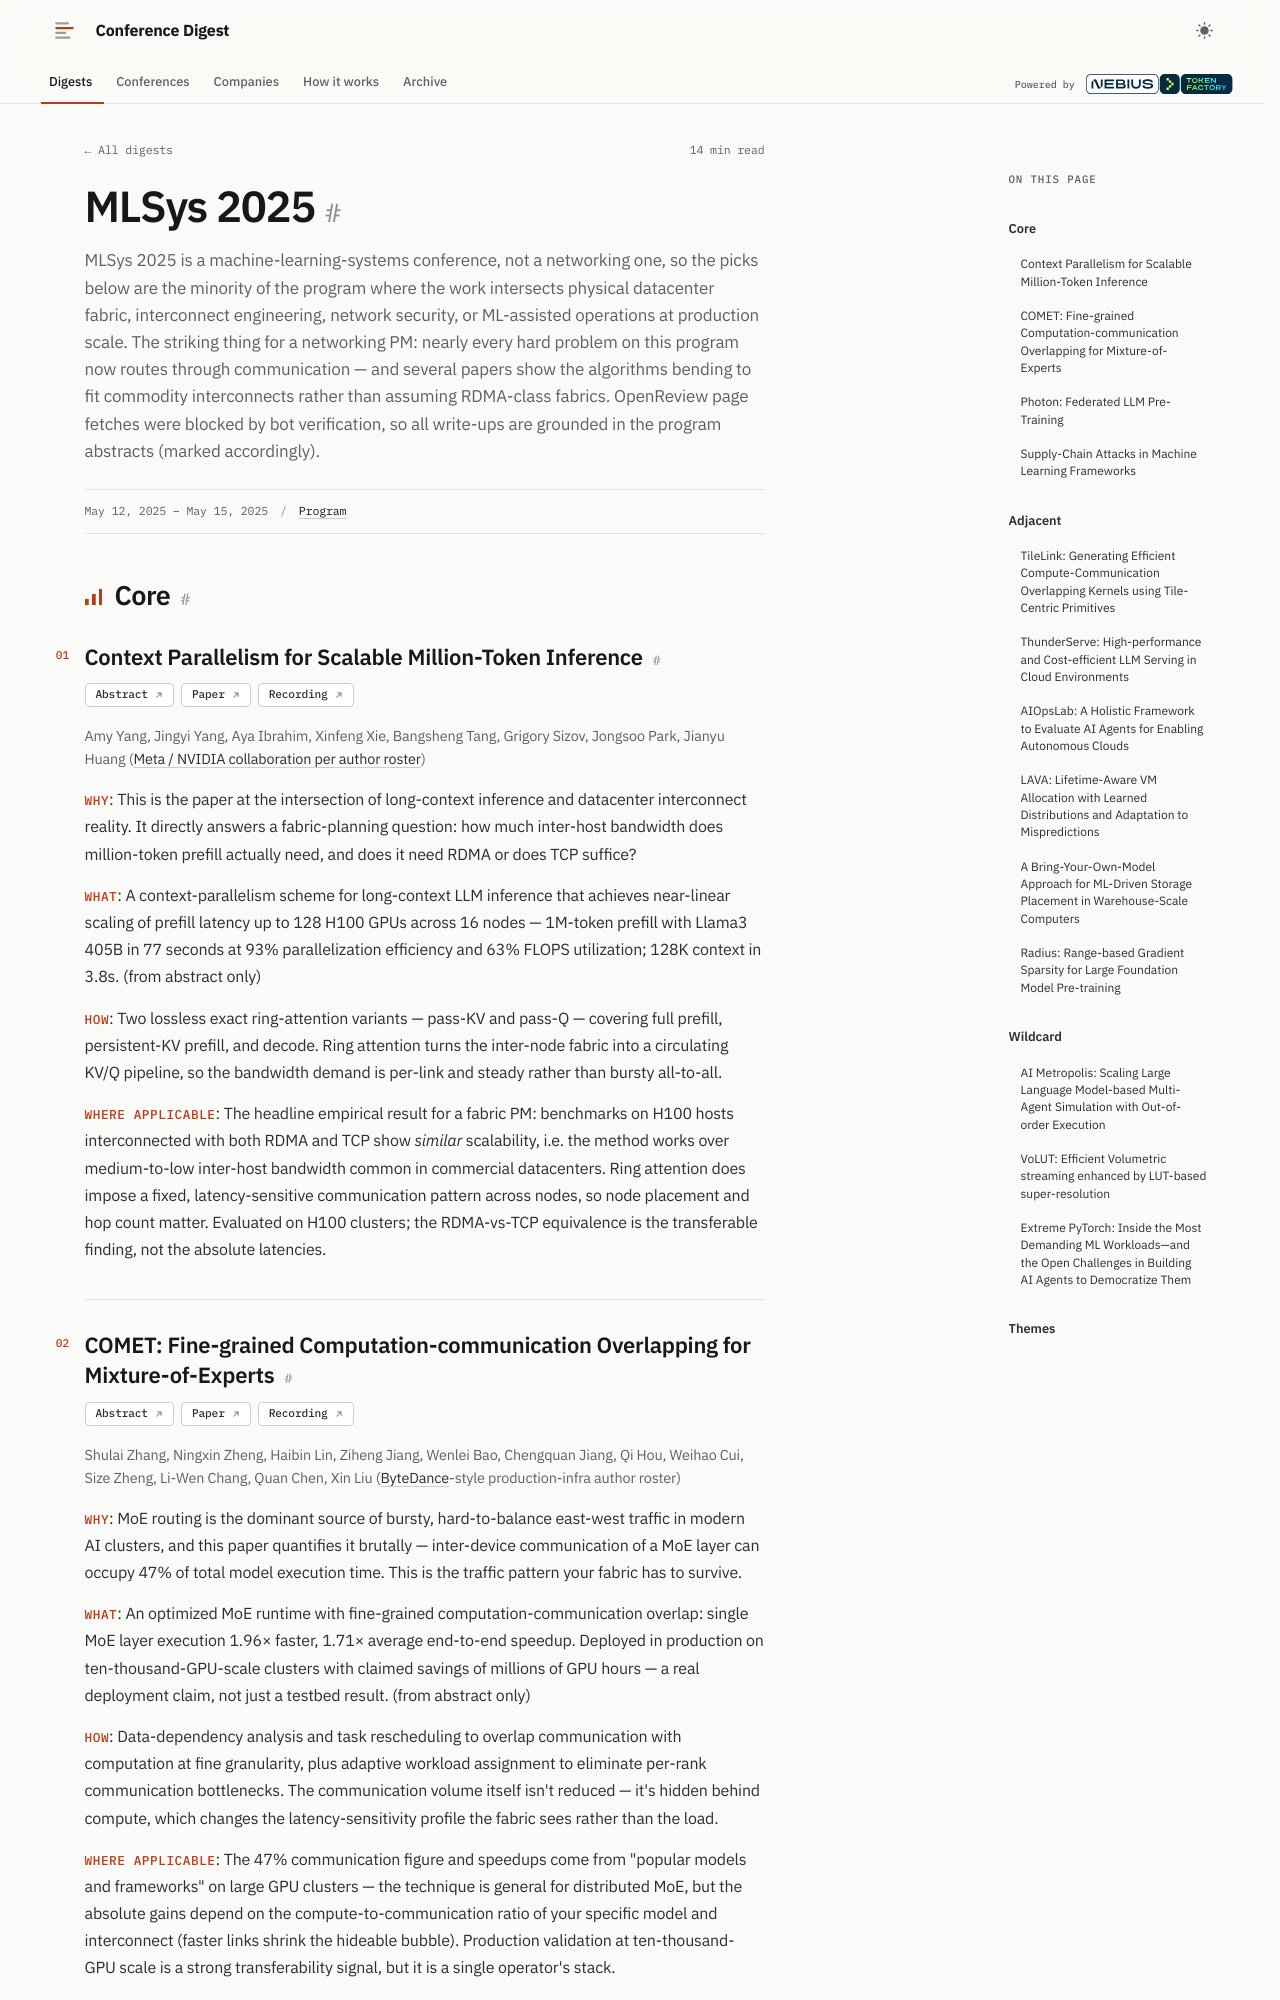

repository: hellt/conference-digest · page: mlsys-2025/index.html · generator: mkdocs

<!--
conference: MLSys 2025
source_url: https://mlsys.org/virtual/2025/papers.html?filter=titles
generated: 2026-11-05
registry_key: mlsys-2025
written_by: ToFaRev (zai-org/GLM-5.3)
-->

# MLSys 2025

MLSys 2025 is a machine-learning-systems conference, not a networking one, so the picks below are the minority of the program where the work intersects physical datacenter fabric, interconnect engineering, network security, or ML-assisted operations at production scale. The striking thing for a networking PM: nearly every hard problem on this program now routes through communication — and several papers show the algorithms bending to fit commodity interconnects rather than assuming RDMA-class fabrics. OpenReview page fetches were blocked by bot verification, so all write-ups are grounded in the program abstracts (marked accordingly).

## Core

### Context Parallelism for Scalable Million-Token Inference

**Links:** [Abstract](https://openreview.net/forum?id=Vmf09yVJhT) · [Paper](https://openreview.net/pdf?id=Vmf09yVJhT) · [Recording](https://slideslive.com/39042979)

Amy Yang, Jingyi Yang, Aya Ibrahim, Xinfeng Xie, Bangsheng Tang, Grigory Sizov, Jongsoo Park, Jianyu Huang (Meta / NVIDIA collaboration per author roster)

- **Why**: This is the paper at the intersection of long-context inference and datacenter interconnect reality. It directly answers a fabric-planning question: how much inter-host bandwidth does million-token prefill actually need, and does it need RDMA or does TCP suffice?
- **What**: A context-parallelism scheme for long-context LLM inference that achieves near-linear scaling of prefill latency up to 128 H100 GPUs across 16 nodes — 1M-token prefill with Llama3 405B in 77 seconds at 93% parallelization efficiency and 63% FLOPS utilization; 128K context in 3.8s. (from abstract only)
- **How**: Two lossless exact ring-attention variants — pass-KV and pass-Q — covering full prefill, persistent-KV prefill, and decode. Ring attention turns the inter-node fabric into a circulating KV/Q pipeline, so the bandwidth demand is per-link and steady rather than bursty all-to-all.
- **Where applicable**: The headline empirical result for a fabric PM: benchmarks on H100 hosts interconnected with both RDMA and TCP show *similar* scalability, i.e. the method works over medium-to-low inter-host bandwidth common in commercial datacenters. Ring attention does impose a fixed, latency-sensitive communication pattern across nodes, so node placement and hop count matter. Evaluated on H100 clusters; the RDMA-vs-TCP equivalence is the transferable finding, not the absolute latencies.
